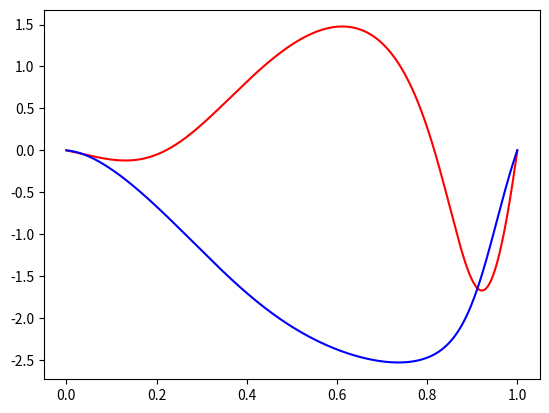

This figure's Python source:
def statusbar(i,N,**kwargs):
	"""
	i is the current iteration (must be an int) and N is the length of
	the range (must be an int). i must also be in [0,N).

	~~~~~~~~~~~~~~
	**kwargs
	~~~~~~~~~~~~~~

	StartTime should equal time.time() and should be defined before your
	loop to ensure that you get an accurate representation of elapsed time.

	Title should be a str that will be displayed before the statusbar. Title
	should be no longer than 25 characters.

	~~~~~~~~~~~~~~

	NOTE: you should place a print('\n') after the loop to ensure you
	begin printing on the next line.

	"""
	import time
	from scipy import interpolate
	StartTime = kwargs.get("StartTime",False)
	Title = kwargs.get("Title",'')
	global time_array
	global TimeLeft
	assert type(i)==int, "i must be an int"
	assert type(N)==int, "N must be an int"
	assert N>i, "N must be greater than i"
	assert N>0, "N must be a positive integer"
	assert i>=0, "i must not be negative (can be zero)"
	assert type(Title) == str, "Title should be a string"
	assert len(Title) <= 22, "Title should be less than 25 characters"
	if Title != '': Title = ' '*(22-len(Title)) + Title + ': '
	statusbar = Title +'[' + '\u25a0'*int((i+1)/(N/50)) + '\u25a1'*(50-int((i+1)/(N/50))) + '] '
	if StartTime != False:
		if i==0:
			time_array = []
			TimeLeft = '--'
		elif i==int(0.02*N):
			time_array.append(time.time()-StartTime)
			TimeLeft = '{0:1.1f}'.format(time_array[-1]*(N/(i+1)))
		elif i%int(0.02*N)==0:
			time_array.append(time.time()-StartTime)
			TimeLeft = '{0:1.1f}'.format(float(interpolate.interp1d(np.arange(len(time_array)),time_array,fill_value='extrapolate')(49)))
		print(statusbar + '{0:1.1f}'.format((i+1)/N*100) + '% complete, ' + '{0:1.1f}'.format(time.time() - StartTime) \
			+ 'sec, (est. ' + TimeLeft,' sec left)		\r', end='')
	else:
		print(statusbar + '{0:1.1f}'.format((i+1)/N*100) + '% complete           \r',end = '')
def set_link_lengths(New_L1=0.256,New_L2=0.315):
    """
    Changes the values of the link lengths. New_L1 and New_L2 must be numbers.
    """
    assert type(New_L1) == int or type(New_L1)==float, "New_L1 must be a number."
    assert type(New_L2) == int or type(New_L2)==float, "New_L2 must be a number."
    global L1, L2
    L1 = New_L1
    L2 = New_L2
def test_global_link_lengths():
    print('L1 = ' + str(L1))
    print('L2 = ' + str(L2))
def create_angle_lists():
    global Q1,Q2,ddt_Q1,ddt_Q2,d2dt2_Q1,d2dt2_Q2
    Q1=[]
    Q2=[]
    ddt_Q1 = []
    ddt_Q2 = []
    d2dt2_Q1 = []
    d2dt2_Q2 = []
def inverse_kinematics(X):
    """
    Takes in either a (2,) or (2,1) list/array with values for x and y (endpoint) and updates the lists Q1 and Q2 with the current angles (in radians) from the inverse kinematics.
    """
    import numpy as np
    from math import acos, sin, cos, atan
    from numpy import pi
    assert len(X)==2, "X must be either a (2,) or (2,1) list/array"
    x,y = X
    if np.shape(X) == (2,1): x,y = x[0],y[0]
    q2 = acos((x**2 + y**2 - L1**2 - L2**2)/(2*L1*L2))
    if x!= 0:
        q1 = atan(y/x) - atan((L2*sin(q2))/(L1+L2*cos(q2)))
    elif x == 0 and y > 0:
        q1 = pi/2 - atan((L2*sin(q2))/(L1+L2*cos(q2)))
    elif x == 0 and y < 0:
        q1 = -pi/2 - atan((L2*sin(q2))/(L1+L2*cos(q2)))
    if x < 0 and y > 0: q1 += pi
    # This accounts for atan(y/x) ∊ [-π,π] when then workspace requires y>0. For x,y < 0, this does not occur, and the range of motion prohibits x > 0 when y < 0.
    global Q1,Q2
    Q1.append(q1)
    Q2.append(q2)
def find_X_values(t,X_initial,X_final):
    """
    This takes t (a numpy.ndarray of normalized time ∈ [0,1]) and either a (2,) or (2,1) list/array with values for both initial and final x and y (endpoint). To avoid singularities, ||X[i]|| cannot be greater than L1 + L2.
    """
    import numpy as np
    assert len(X_final)==2, "X_final must be either a (2,) or (2,1) list/array"
    assert len(X_initial)==2, "X_initial must be either a (2,) or (2,1) list/array"
    xi,yi = X_initial
    xf,yf = X_final
    if np.shape(X_initial) == (2,1): xi,yi = xi[0],yi[0]
    if np.shape(X_final) == (2,1): xf,yf = xf[0],yf[0]
    x = xi + (xf-xi)*(10*t**3 - 15*t**4 + 6*t**5)
    y = yi + (yf-yi)*(10*t**3 - 15*t**4 + 6*t**5)
    X = np.array(np.concatenate(([x],[y]),axis=0))
    assert (sum(X**2)**0.5<L1+L2).all(), "Trajectory creates singularities."
    return(X)
def find_X_dot_values(t,X_initial,X_final):
    """
    This takes t (a numpy.ndarray of normalized time ∈ [0,1]) and either a (2,) or (2,1) list/array with values for both initial and final x and y (endpoint). To avoid singularities, ||X[i]|| cannot be greater than L1 + L2.
    """
    import numpy as np
    assert len(X_final)==2, "X_final must be either a (2,) or (2,1) list/array"
    assert len(X_initial)==2, "X_initial must be either a (2,) or (2,1) list/array"
    xi,yi = X_initial
    xf,yf = X_final
    if np.shape(X_initial) == (2,1): xi,yi = xi[0],yi[0]
    if np.shape(X_final) == (2,1): xf,yf = xf[0],yf[0]
    ddt_x = (xf-xi)*(30*t**2 - 60*t**3 + 30*t**4)
    ddt_y = (yf-yi)*(30*t**2 - 60*t**3 + 30*t**4)
    ddt_X = np.array(np.concatenate(([ddt_x],[ddt_y]),axis=0))
    return(ddt_X)
def find_X_d2dot_values(t,X_initial,X_final):
    """
    This takes t (a numpy.ndarray of normalized time ∈ [0,1]) and either a (2,) or (2,1) list/array with values for both initial and final x and y (endpoint).
    """
    import numpy as np
    assert len(X_final)==2, "X_final must be either a (2,) or (2,1) list/array"
    assert len(X_initial)==2, "X_initial must be either a (2,) or (2,1) list/array"
    xi,yi = X_initial
    xf,yf = X_final
    if np.shape(X_initial) == (2,1): xi,yi = xi[0],yi[0]
    if np.shape(X_final) == (2,1): xf,yf = xf[0],yf[0]
    d2dt2_x = (xf-xi)*(60*t - 180*t**2 + 120*t**3)
    d2dt2_y = (yf-yi)*(60*t - 180*t**2 + 120*t**3)
    d2dt2_X = np.array(np.concatenate(([d2dt2_x],[d2dt2_y]),axis=0))
    return(d2dt2_X)
def jacobian():
	import numpy as np
	from math import cos, sin
	J = np.matrix([[-L1*sin(Q1[-1])-L2*sin(Q1[-1]+Q2[-1]),-L2*sin(Q1[-1]+Q2[-1])],\
				[L1*cos(Q1[-1])+L2*cos(Q1[-1]+Q2[-1]),L2*cos(Q1[-1]+Q2[-1])]])
	return(J)
def update_angular_velocity(ddt_X):
    import numpy as np
    J = jacobian()
    ddt_Q = J**(-1)*np.array([ddt_X]).T
    global ddt_Q1,ddt_Q2
    ddt_Q1.append(ddt_Q[0,0])
    ddt_Q2.append(ddt_Q[1,0])
def update_angular_acceleration(ddt_X,d2dt2_X):
    from math import cos,sin
    import numpy as np
    assert len(ddt_X)==2, "ddt_X must be either a (2,) or (2,1) list/array"
    assert len(d2dt2_X)==2, "d2dt2_X must be either a (2,) or (2,1) list/array"
    ddt_x,ddt_y = ddt_X
    d2dt2_x,d2dt2_y = d2dt2_X
    if np.shape(ddt_X) == (2,1): ddt_x,ddt_y = ddt_x[0],ddt_y[0]
    if np.shape(d2dt2_X) == (2,1): d2dt2_x,d2dt2_y = d2dt2_x[0],d2dt2_y[0]
    q1,q2 = Q1[-1],Q2[-1]
    w1,w2 = ddt_Q1[-1],ddt_Q2[-1]
    a1 = ( ( (w1+w2)*(ddt_y*cos(q1+q2)-ddt_x*sin(q1+q2)) \
            + d2dt2_x*cos(q1+q2) \
            + d2dt2_y*sin(q1+q2) ) * L1*sin(q2) \
            - \
            (ddt_x*cos(q1+q2) + ddt_y*sin(q1+q2)) * L1*cos(q2)*w2 ) \
            / ((L1*sin(q2))**2)
    a2 = ( ( \
            ((w1+w2)*L2*sin(q1+q2) + w1*L1*sin(q1))*ddt_x \
            + (-L2*cos(q1+q2) - L1*cos(q1))*d2dt2_x \
            + (-(w1+w2)*L2*cos(q1+q2) - w1*L1*cos(q1))*ddt_y \
            + (-L2*sin(q1+q2)-L1*sin(q1))*d2dt2_y ) \
            * (L1*L2*sin(q2)) \
            - \
            ( (-L2*cos(q1+q2) - L1*cos(q1))*ddt_x \
            + (-L2*sin(q1+q2) - L1*sin(q1))*ddt_y ) * (L1*L2*cos(q2)*w2) \
            ) \
            / (L1*L2*sin(q2)**2)
    global d2dt2_Q1,d2dt2_Q2
    d2dt2_Q1.append(a1)
    d2dt2_Q2.append(a2)
def update_angle_lists(X,ddt_X,d2dt2_X):
    import numpy as np
    for i in range(np.shape(X)[1]):
        inverse_kinematics(X[:,i])
        update_angular_velocity(ddt_X[:,i])
        update_angular_acceleration(ddt_X[:,i],d2dt2_X[:,i])
def reaching_task(dt = 0.001, X_initial = [0,0.25], X_final = [0.25,0.50]):
    import numpy as np
    set_link_lengths()
    create_angle_lists()
    t = np.arange(0,1+dt,dt)
    X = find_X_values(t,X_initial,X_final)
    ddt_X = find_X_dot_values(t,X_initial,X_final)
    d2dt2_X = find_X_d2dot_values(t,X_initial,X_final)
    update_angle_lists(X,ddt_X,d2dt2_X)
def plot_resulting_kinematics():
    import matplotlib.pyplot as plt
    import numpy as np
    from math import cos,sin

    dt = 1/(len(Q1)-1)
    t = np.arange(0,1+dt,dt)
    x = np.array([L1*cos(Q1[i])+L2*cos(Q1[i]+Q2[i]) for i in range(len(Q1))])
    y = np.array([L1*sin(Q1[i])+L2*sin(Q1[i]+Q2[i]) for i in range(len(Q1))])

    plt.figure()
    plt.plot(x,y)
    ax1 = plt.gca()
    ax1.set_aspect('equal')

    plt.figure()
    plt.plot(t,x)
    ax2 = plt.gca()

    plt.figure()
    plt.plot(t,y)
    ax3 = plt.gca()

    plt.show()
def calculate_torque():
    from math import cos,sin
    import numpy as np
    m1,m2 = 1.02,1.16 # kg
    c1,c2 = 0.104,0.165 # m
    I1,I2 = 0.0167,0.0474 # kg⋅m²
    b1,b2 = 0.8,0.8 # kg⋅m²/s
    global τ1,τ2
    τ1,τ2 = [],[]
    for i in range(len(Q1)):
        I = np.matrix([[I1 + I2 + 2*m2*L1*c2*cos(Q2[i]) + m2*L1**2, I2 + m2*L1*c2*cos(Q2[i])],[I2 + m2*L1*c2*cos(Q2[i]), I2]])
        a = np.matrix([[-m2*L1*c2*(2*ddt_Q1[i]+ddt_Q2[i])*ddt_Q2[i]*sin(Q2[i]) + b1*ddt_Q1[i]],\
        [m2*L1*c2*ddt_Q1[i]**2*sin(Q2[i])+b2*ddt_Q2[i]]])
        Torques = I*np.matrix([[d2dt2_Q1[i]],[d2dt2_Q2[i]]]) + a
        τ1.append(Torques[0,0])
        τ2.append(Torques[1,0])
def plot_resulting_torques():
    import matplotlib.pyplot as plt
    import numpy as np
    from math import cos,sin

    dt = 1/(len(Q1)-1)
    t = np.arange(0,1+dt,dt)
    plt.figure()
    plt.plot(t,τ1,'r',t,τ2,'b')
    plt.show()
reaching_task()
calculate_torque()
# plot_resulting_kinematics()
plot_resulting_torques()
